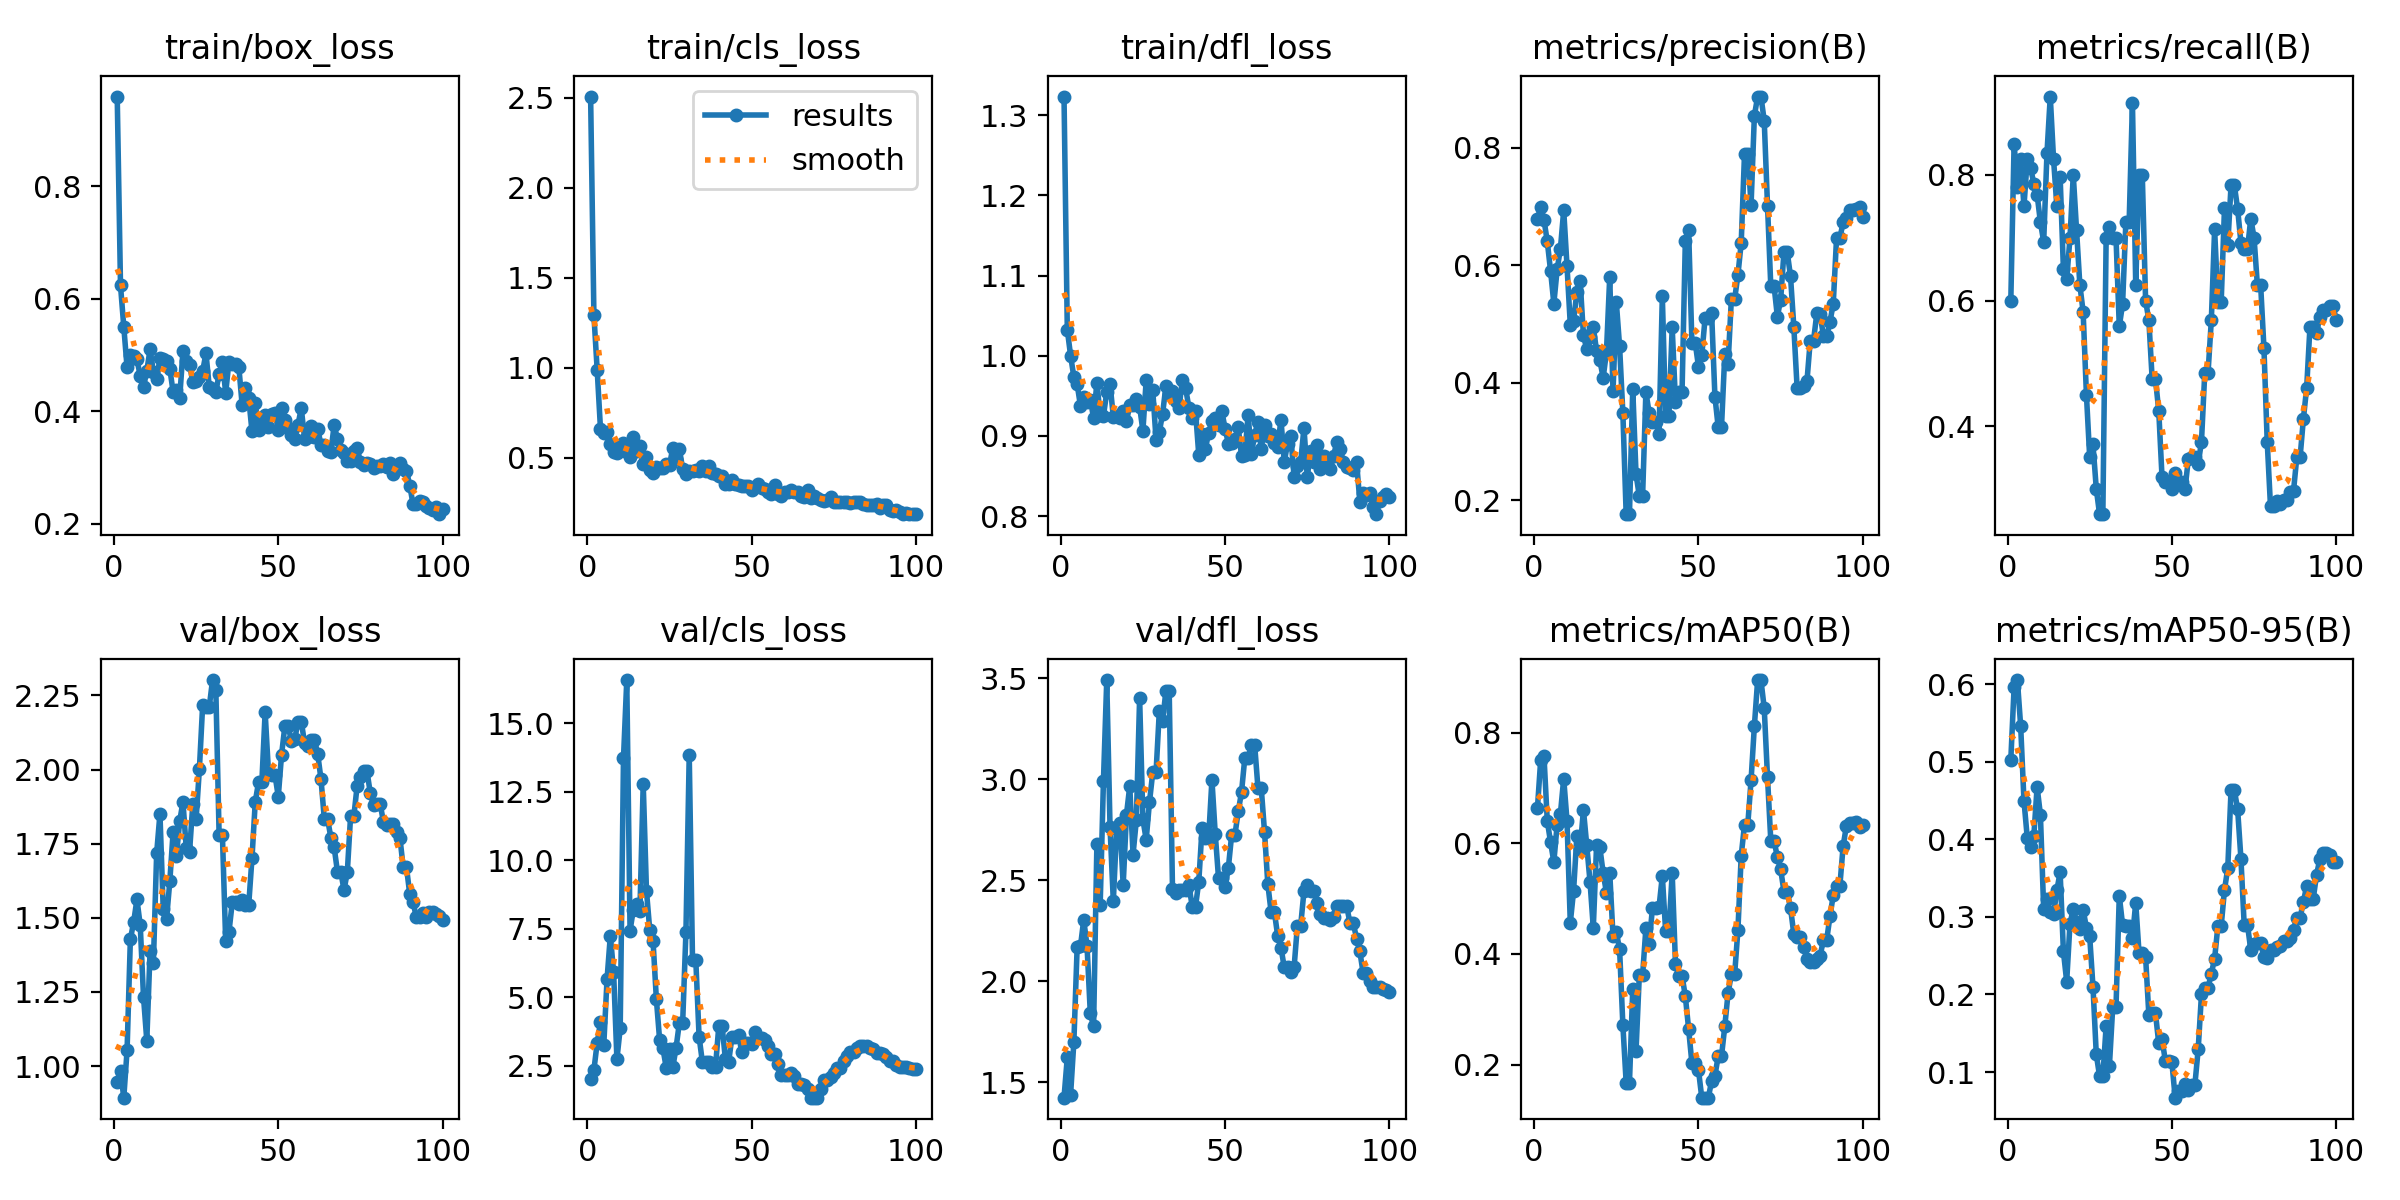

The data file committed next to this chart (first rows):
epoch, time, train/box_loss, train/cls_loss, train/dfl_loss, metrics/precision(B), metrics/recall(B), metrics/mAP50(B), metrics/mAP50-95(B), val/box_loss, val/cls_loss, val/dfl_loss, lr/pg0, lr/pg1, lr/pg2
1, 32.18, 0.9592, 2.508, 1.323, 0.679, 0.6, 0.6631, 0.5027, 0.9473, 1.997, 1.424, 3.334e-05, 3.334e-05, 3.334e-05
2, 64.11, 0.6235, 1.295, 1.033, 0.6989, 0.85, 0.7508, 0.5959, 0.9823, 2.339, 1.623, 8.25248e-05, 8.25248e-05, 8.25248e-05
3, 96.01, 0.5499, 0.9887, 1, 0.6774, 0.7809, 0.7572, 0.6053, 0.8937, 3.339, 1.438, 0.0001307, 0.0001307, 0.0001307
4, 128.2, 0.4778, 0.662, 0.9733, 0.6406, 0.825, 0.6407, 0.5458, 1.054, 4.079, 1.7, 0.0001779, 0.0001779, 0.0001779
5, 159, 0.4992, 0.6405, 0.9645, 0.5906, 0.75, 0.602, 0.4498, 1.427, 3.248, 2.17, 0.0002241, 0.0002241, 0.0002241
6, 190.1, 0.4977, 0.6442, 0.9374, 0.535, 0.825, 0.5663, 0.4021, 1.486, 5.656, 2.172, 0.0002694, 0.0002694, 0.0002694
7, 221.2, 0.4925, 0.5795, 0.9482, 0.5929, 0.8116, 0.6337, 0.3897, 1.562, 7.244, 2.304, 0.0003136, 0.0003136, 0.0003136
8, 252, 0.4626, 0.5309, 0.9423, 0.6285, 0.7864, 0.6537, 0.4044, 1.475, 5.908, 2.175, 0.0003568, 0.0003568, 0.0003568
9, 283.2, 0.4426, 0.5292, 0.9453, 0.6937, 0.7688, 0.7169, 0.4675, 1.233, 2.739, 1.841, 0.0003991, 0.0003991, 0.0003991
10, 314.4, 0.4719, 0.5397, 0.9225, 0.5992, 0.725, 0.6409, 0.4317, 1.086, 3.861, 1.777, 0.0004404, 0.0004404, 0.0004404
11, 345.6, 0.51, 0.5821, 0.9663, 0.4992, 0.6936, 0.4563, 0.3097, 1.389, 13.71, 2.678, 0.0004806, 0.0004806, 0.0004806
12, 376.8, 0.4703, 0.5353, 0.9258, 0.506, 0.8347, 0.5138, 0.323, 1.346, 16.57, 2.379, 0.0005199, 0.0005199, 0.0005199
13, 407.4, 0.4573, 0.5031, 0.9253, 0.5538, 0.925, 0.6134, 0.3062, 1.718, 7.426, 2.993, 0.0005582, 0.0005582, 0.0005582
14, 438.1, 0.494, 0.619, 0.9545, 0.5733, 0.8254, 0.5899, 0.3031, 1.851, 8.197, 3.491, 0.0005955, 0.0005955, 0.0005955
15, 468.7, 0.4928, 0.5407, 0.965, 0.4815, 0.75, 0.6605, 0.3342, 1.529, 8.395, 2.762, 0.0006318, 0.0006318, 0.0006318
16, 499.3, 0.4901, 0.5681, 0.9236, 0.457, 0.7976, 0.597, 0.3575, 1.496, 8.159, 2.395, 0.0006671, 0.0006671, 0.0006671
17, 530, 0.4756, 0.4648, 0.9249, 0.4784, 0.65, 0.5308, 0.2555, 1.623, 12.78, 2.752, 0.0007015, 0.0007015, 0.0007015
18, 560.5, 0.4347, 0.5062, 0.9222, 0.4946, 0.6336, 0.447, 0.2166, 1.789, 8.864, 2.783, 0.0007348, 0.0007348, 0.0007348
19, 590.9, 0.4369, 0.4339, 0.9314, 0.4544, 0.7, 0.597, 0.2913, 1.71, 7.436, 2.476, 0.0007672, 0.0007672, 0.0007672
20, 621.6, 0.423, 0.4165, 0.9187, 0.4384, 0.8, 0.5925, 0.3102, 1.825, 7.034, 2.825, 0.0007985, 0.0007985, 0.0007985
21, 652.1, 0.5071, 0.4496, 0.938, 0.4089, 0.7121, 0.546, 0.294, 1.891, 4.934, 2.966, 0.0008289, 0.0008289, 0.0008289
22, 682.9, 0.4897, 0.4467, 0.938, 0.4522, 0.625, 0.511, 0.2838, 1.735, 3.431, 2.627, 0.0008583, 0.0008583, 0.0008583
23, 713.5, 0.4829, 0.4443, 0.9457, 0.5802, 0.582, 0.547, 0.3093, 1.722, 3.133, 2.797, 0.0008867, 0.0008867, 0.0008867
24, 743.9, 0.4524, 0.4649, 0.9364, 0.3854, 0.45, 0.4318, 0.2859, 1.884, 2.424, 3.402, 0.0009141, 0.0009141, 0.0009141
25, 774.4, 0.453, 0.4611, 0.9064, 0.5374, 0.35, 0.4396, 0.2748, 1.832, 3.11, 2.8, 0.0009405, 0.0009405, 0.0009405
26, 805, 0.4607, 0.5555, 0.9695, 0.462, 0.3707, 0.4083, 0.2096, 2.002, 2.439, 2.701, 0.0009659, 0.0009659, 0.0009659
27, 835.4, 0.4713, 0.4963, 0.9397, 0.3481, 0.3, 0.2713, 0.123, 2.219, 3.16, 2.887, 0.0009903, 0.0009903, 0.0009903
28, 866, 0.503, 0.5501, 0.9567, 0.1767, 0.2596, 0.1672, 0.09475, 2.211, 4.063, 3.034, 0.001014, 0.001014, 0.001014
29, 896.6, 0.4432, 0.4393, 0.8954, 0.1767, 0.2596, 0.1672, 0.09475, 2.211, 4.063, 3.034, 0.001036, 0.001036, 0.001036
30, 927.3, 0.4394, 0.4105, 0.9051, 0.3899, 0.7, 0.3363, 0.1592, 2.302, 7.37, 3.338, 0.001058, 0.001058, 0.001058
31, 958, 0.435, 0.4274, 0.9278, 0.2447, 0.7174, 0.2254, 0.1084, 2.269, 13.85, 3.29, 0.001078, 0.001078, 0.001078
32, 988.6, 0.4656, 0.4262, 0.9624, 0.2075, 0.7, 0.3615, 0.1834, 1.78, 6.35, 3.437, 0.001098, 0.001098, 0.001098
33, 1019, 0.4872, 0.4357, 0.9526, 0.2075, 0.7, 0.3615, 0.1834, 1.78, 6.35, 3.437, 0.001116, 0.001116, 0.001116
34, 1050, 0.4328, 0.4267, 0.9555, 0.3845, 0.5587, 0.4467, 0.3273, 1.42, 3.557, 2.456, 0.001122, 0.001122, 0.001122
35, 1080, 0.4881, 0.4544, 0.9436, 0.3484, 0.5944, 0.4189, 0.2896, 1.453, 2.633, 2.436, 0.001106, 0.001106, 0.001106
36, 1111, 0.4839, 0.4287, 0.9349, 0.3338, 0.725, 0.4833, 0.2885, 1.552, 2.619, 2.452, 0.001089, 0.001089, 0.001089
37, 1142, 0.4837, 0.4565, 0.9699, 0.3338, 0.725, 0.4833, 0.2885, 1.552, 2.619, 2.452, 0.001073, 0.001073, 0.001073
38, 1172, 0.4787, 0.4183, 0.9596, 0.3127, 0.9147, 0.485, 0.2734, 1.547, 2.453, 2.453, 0.001056, 0.001056, 0.001056
39, 1203, 0.4116, 0.4104, 0.9349, 0.5473, 0.625, 0.541, 0.3181, 1.56, 2.467, 2.476, 0.00104, 0.00104, 0.00104
40, 1233, 0.4414, 0.3978, 0.9225, 0.3435, 0.8, 0.442, 0.2539, 1.543, 3.955, 2.369, 0.001023, 0.001023, 0.001023
41, 1264, 0.4236, 0.4021, 0.9316, 0.3435, 0.8, 0.442, 0.2539, 1.543, 3.955, 2.369, 0.001007, 0.001007, 0.001007
42, 1294, 0.3642, 0.3531, 0.876, 0.4944, 0.6, 0.5461, 0.2486, 1.702, 2.733, 2.493, 0.0009904, 0.0009904, 0.0009904
43, 1325, 0.4148, 0.3533, 0.9022, 0.3679, 0.5683, 0.3823, 0.1729, 1.892, 2.644, 2.76, 0.0009739, 0.0009739, 0.0009739
44, 1355, 0.3673, 0.3777, 0.8835, 0.3849, 0.475, 0.3605, 0.1759, 1.957, 3.547, 2.711, 0.0009574, 0.0009574, 0.0009574
45, 1386, 0.3849, 0.3529, 0.9041, 0.3849, 0.475, 0.3605, 0.1759, 1.957, 3.547, 2.711, 0.0009409, 0.0009409, 0.0009409
46, 1417, 0.3928, 0.3513, 0.9182, 0.6418, 0.4245, 0.3236, 0.1372, 2.194, 3.637, 2.997, 0.0009244, 0.0009244, 0.0009244
47, 1447, 0.3716, 0.3455, 0.9229, 0.6597, 0.3186, 0.2646, 0.1421, 1.993, 2.981, 2.731, 0.0009078, 0.0009078, 0.0009078
48, 1478, 0.3951, 0.3462, 0.9139, 0.4685, 0.3103, 0.2026, 0.1148, 1.981, 3.316, 2.511, 0.0008913, 0.0008913, 0.0008913
49, 1508, 0.3977, 0.343, 0.9311, 0.4685, 0.3103, 0.2026, 0.1148, 1.981, 3.316, 2.511, 0.0008748, 0.0008748, 0.0008748
50, 1539, 0.3662, 0.3241, 0.9091, 0.4277, 0.3, 0.1903, 0.1126, 1.909, 3.302, 2.464, 0.0008583, 0.0008583, 0.0008583
51, 1569, 0.405, 0.3369, 0.8904, 0.4466, 0.325, 0.1404, 0.06695, 2.051, 3.714, 2.562, 0.0008418, 0.0008418, 0.0008418
52, 1600, 0.3851, 0.3548, 0.8911, 0.5099, 0.3101, 0.1406, 0.07566, 2.146, 3.502, 2.725, 0.0008253, 0.0008253, 0.0008253
53, 1630, 0.3695, 0.3316, 0.8962, 0.5099, 0.3101, 0.1406, 0.07566, 2.146, 3.502, 2.725, 0.0008088, 0.0008088, 0.0008088
54, 1661, 0.3586, 0.3277, 0.911, 0.5182, 0.3, 0.1706, 0.08522, 2.097, 3.427, 2.84, 0.0007923, 0.0007923, 0.0007923
55, 1692, 0.3505, 0.3119, 0.875, 0.3768, 0.3471, 0.1802, 0.07719, 2.102, 3.201, 2.936, 0.0007758, 0.0007758, 0.0007758
56, 1722, 0.3764, 0.2976, 0.8759, 0.3245, 0.35, 0.2151, 0.08369, 2.161, 2.931, 3.105, 0.0007593, 0.0007593, 0.0007593
57, 1753, 0.4052, 0.3482, 0.9261, 0.3245, 0.35, 0.2151, 0.08369, 2.161, 2.931, 3.105, 0.0007428, 0.0007428, 0.0007428
58, 1783, 0.351, 0.2972, 0.8776, 0.4489, 0.3398, 0.2692, 0.1292, 2.089, 2.564, 3.168, 0.0007263, 0.0007263, 0.0007263
59, 1814, 0.354, 0.2902, 0.9013, 0.4324, 0.375, 0.3292, 0.2001, 2.08, 2.145, 3.169, 0.0007098, 0.0007098, 0.0007098
60, 1845, 0.3731, 0.3128, 0.9179, 0.5424, 0.4846, 0.3631, 0.2086, 2.101, 2.17, 2.956, 0.0006933, 0.0006933, 0.0006933
... 40 more rows
